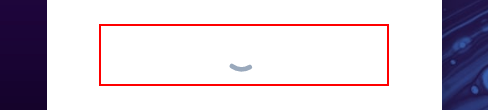
Task: Processo em Branco
Workflow: Main

Step 1: click on the button

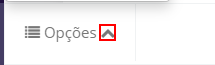
Step 2: click on the text

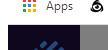
Step 3: click on the translate 'Importar'

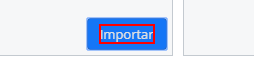
Step 4: click on the translate 'Importar'

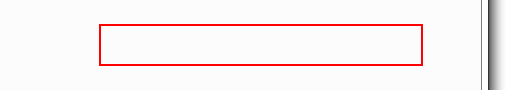
Step 5: type "Preços - Integração" into the button

Step 6: click on the element 'Preços - Integração' (same screen as step 3)

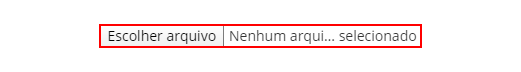
Step 7: click on the text box

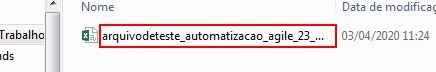
Step 8: click on 'editable text  Nome' in window 'Abrir' (chrome.exe)

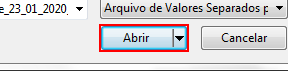
Step 9: click in window 'Abrir' (chrome.exe)

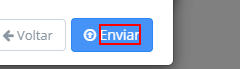
Step 10: click on the translate 'Enviar'
